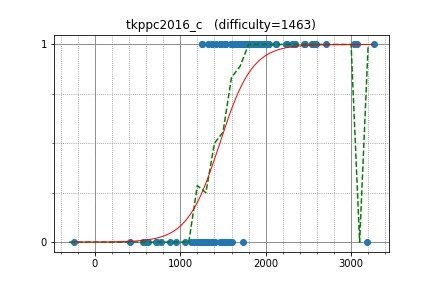

Source data for this figure (header and first rows):
uwi, 3074.136066, 1
math, 2572, 1
yutaka1999, 2701, 1
latte0119, 2566, 1
rickytheta, 2245, 1
nuip, 2542, 1
Hec, 2538, 1
dohatsutsu, 2341, 1
riantkb, 1911, 1
pekempey, 2585, 1
takoshi, 1978, 1
hirokazu1020, 1937, 1
pkMZ75105, 1528, 1
PIandS, 1957, 1
yuki681, 1916, 1
drafear, 2458, 1
eukaryo, 2126, 1
nmnmnmnmnmnmnm, 1529, 1
tossy, 1815, 1
ei13333, 1908, 1
taktah, 1780, 1
Ktya_59, 2125, 1
tspcx, 2019, 1
ats5515, 1418, 1
nwin, 2311, 1
yokozuna57, 3033, 1
mamekin, 2340, 1
phyllo, 1991, 1
themoai34, 1958, 1
chuka231, 1326, 1
suigingin, 1762, 1
mondatto, 1706, 1
n2_, 2240, 1
a3636tako, 1828, 1
reew2n, 2449, 1
T1610, 1759, 1
okaduki, 2025, 1
reppuu77, 1600, 1
Izryt, 1533, 1
lay20114, 1597, 1
ryogo108, 1919, 1
kzyKT, 2039, 1
iwashi31, 2024, 1
sumoooru, 1886, 1
femto16, 1859, 1
Tan90909090, 1903, 1
fine, 1845, 1
maple, 2024, 1
NSTomoS, 1930, 1
moririn2528, 1815, 1
mio_h1917, 1625, 1
rsk0315, 1477, 1
takepan, 1475, 1
jek3es, 1753, 1
ne250047, 1367, 1
deka0106, 1733, 1
ngs, 1594, 1
yaketake08, 1803, 1
kotobuki, 1678, 1
lucky3977, 1250, 1
yugamiakira, 1779, 1
... 48 more rows
